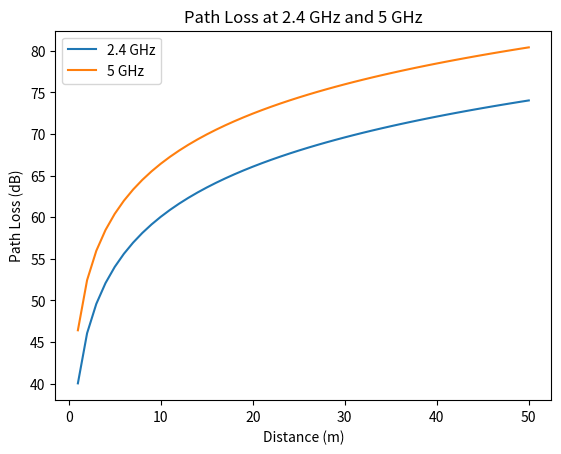

This chart was generated by the following Python code:
import math
import matplotlib.pyplot as plt
import numpy as np

def path_loss(distance, frequency):
    c = 300000000 # light speed
    loss = 20 * math.log10(distance) + 20 * math.log10(frequency) + 20 * math.log10(4 * math.pi / c)
    return loss



# set distance from 1 to 50 meters
distance = np.arange(1, 51, 1)

# calculate path loss at 2.4 GHz and 5 GHz
loss_2p4ghz = [path_loss(d, 2.4 * 10**9) for d in distance]
loss_5ghz = [path_loss(d, 5 * 10**9) for d in distance]


# draw the figure
plt.plot(distance, loss_2p4ghz, label='2.4 GHz')
plt.plot(distance, loss_5ghz, label='5 GHz')
plt.xlabel('Distance (m)')
plt.ylabel('Path Loss (dB)')
plt.title('Path Loss at 2.4 GHz and 5 GHz')
plt.legend()
plt.show()